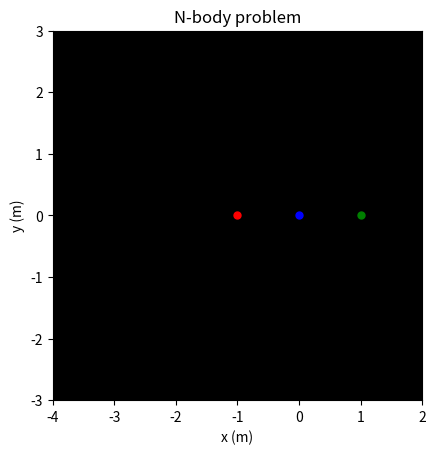

Python code for this plot:
import numpy as np
import matplotlib.pyplot as plt
import matplotlib.animation as animation

class Vector2D:
    def __init__(self, x, y):
        self.x = x
        self.y = y

    def __add__(self, other):
        return Vector2D(self.x + other.x, self.y + other.y)

    def __sub__(self, other):
        return Vector2D(self.x - other.x, self.y - other.y)

    def size(self):
        return np.sqrt(self.x**2 + self.y**2)

    def __mul__(self, other):
        return Vector2D(self.x * other, self.y * other)
    
    def __rmul__(self, other):
        return Vector2D(self.x * other, self.y * other)

    def normalized(self):
        return self * (1 / self.size())

    def __repr__(self):
        return f"x= {self.x}, y={self.y}"

G=1#6.67430e-11
dt=0.005#60*60*24

class Body:
    def __init__(self, mass, position, velocity = Vector2D(0, 0), color="blue"):
        self.mass = mass
        self.position = position
        self.velocity = velocity
        self.color = color

bodies = [
    Body(mass=1,position=Vector2D(-1., 0.), velocity=Vector2D(0.347111, 0.532728), color="red"),
    Body(mass=1,position=Vector2D(1., 0.), velocity=Vector2D(0.347111, 0.532728), color="green"),
    Body(mass=1,position=Vector2D(0., 0.), velocity=Vector2D(-0.694222, -1.065456), color="blue"),
]
"""
Body(mass=1,position=Vector2D(0.97000436, -0.24308753), velocity=Vector2D(0.46620368, 0.43236573), color="red"),
Body(mass=1,position=Vector2D(-0.97000436, 0.24308753), velocity=Vector2D(0.46620368, 0.43236573), color="green"),
Body(mass=1,position=Vector2D(0.0,0.0), velocity=Vector2D(-0.93240737, -0.86473146), color="blue")
"""

tracking_body_index = 0 
view_range = 3#3e11 

def on_key_press(event):
    global tracking_body_index, view_range

    if event.key in ['0', '1', '2','3']:
        new_index = int(event.key)
        if new_index < len(bodies):
            tracking_body_index = new_index
    if event.key == "[":
        view_range *= 1.5
    if event.key == "]":
        view_range /= 1.5

fig, axplt = plt.subplots()
axplt.set_facecolor('black')
axplt.set_xlabel("x (m)")
axplt.set_ylabel("y (m)")
axplt.set_title("N-body problem")
axplt.set_aspect("equal")

body_markers = []
body_trackers = []
pos_x = []
pos_y = []
for body in bodies:
    marker, = axplt.plot([], [], "o", markersize=5, color=body.color)
    tracker, = axplt.plot([],[], lw=1, color=body.color)
    body_markers.append(marker)
    body_trackers.append(tracker)
    pos_x.append(np.full(10, body.position.x))
    pos_y.append(np.full(10, body.position.y))

def init():
    # 초기 화면을 추적 중인 천체 중심으로 설정
    tracking_body = bodies[tracking_body_index]
    center_x = tracking_body.position.x
    center_y = tracking_body.position.y
    axplt.set_xlim(center_x - view_range, center_x + view_range)
    axplt.set_ylim(center_y - view_range, center_y + view_range)
    for i, body in enumerate(bodies):
        body_markers[i].set_data([body.position.x], [body.position.y])
    return tuple(body_markers+body_trackers)

def derivation(body, state):
    
    a_sum=Vector2D(0,0)
    for other_body in bodies:
        if body != other_body:
            distance = (state[0] - other_body.position).size()
            a = (
                G
                * other_body.mass
                / distance**2
                * (other_body.position - state[0]).normalized()
            )
            a_sum += a
    return np.array([state[1], a_sum])
    

def rk4_step(body):
    state=np.array([body.position, body.velocity])
    k1=derivation(body, state)
    k2=derivation(body, state+dt/2*k1)
    k3=derivation(body, state+dt/2*k2)
    k4=derivation(body, state+dt*k3)
    return state + dt*(k1+2*k2+2*k3+k4)*(1/6)


def update(frame):
    for body in bodies:
        state=rk4_step(body)
        body.position=state[0]
        body.velocity=state[1]
    tracking_body = bodies[tracking_body_index-1] if tracking_body_index>=1 else Body(0,Vector2D(0,0))
    center_x = tracking_body.position.x
    center_y = tracking_body.position.y
    axplt.set_xlim(center_x - view_range, center_x + view_range)
    axplt.set_ylim(center_y - view_range, center_y + view_range)
    
    # 각 천체 마커 업데이트
    for i, body in enumerate(bodies):
        body_markers[i].set_data([body.position.x], [body.position.y])
        pos_x[i] = np.roll(pos_x[i], -1)
        pos_y[i] = np.roll(pos_y[i], -1)
        pos_x[i][-1] = body.position.x
        pos_y[i][-1] = body.position.y
        body_trackers[i].set_data(pos_x[i], pos_y[i])
    return tuple(body_markers+body_trackers)


# 키보드 이벤트 연결
fig.canvas.mpl_connect('key_press_event', on_key_press)

ani = animation.FuncAnimation(
    fig,
    update,
    init_func=init,
    interval=0.1,#1000 * dt,#/60/60/24/30,
    blit=True,
    repeat=False,
)

plt.show()
